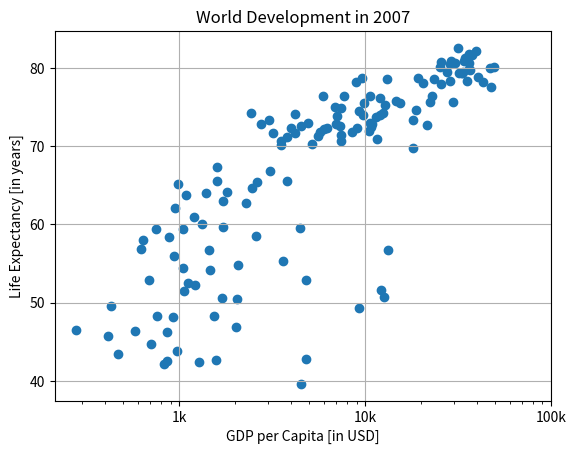

This figure's Python source:
import matplotlib.pyplot as plt

gdp_cap = [974.58033839999996,
	5937.0295259999984,
	6223.3674650000003,
	4797.2312670000001,
	12779.379639999999,
	34435.367439999995,
	36126.492700000003,
	29796.048340000001,
	1391.253792,
	33692.605080000001,
	1441.2848730000001,
	3822.137084,
	7446.2988029999997,
	12569.851769999999,
	9065.8008250000003,
	10680.792820000001,
	1217.0329939999999,
	430.07069159999998,
	1713.7786860000001,
	2042.0952400000001,
	36319.235009999997,
	706.01653699999997,
	1704.0637240000001,
	13171.638849999999,
	4959.1148540000004,
	7006.5804189999999,
	986.14787920000003,
	277.55185870000003,
	3632.5577979999998,
	9645.06142,
	1544.7501119999999,
	14619.222719999998,
	8948.1029230000004,
	22833.308509999999,
	35278.418740000001,
	2082.4815670000007,
	6025.3747520000015,
	6873.2623260000009,
	5581.1809979999998,
	5728.3535140000004,
	12154.089749999999,
	641.36952360000021,
	690.80557590000001,
	33207.0844,
	30470.0167,
	13206.48452,
	752.74972649999995,
	32170.37442,
	1327.6089099999999,
	27538.41188,
	5186.0500030000003,
	942.6542111,
	579.23174299999982,
	1201.637154,
	3548.3308460000007,
	39724.978669999997,
	18008.944439999999,
	36180.789190000003,
	2452.210407,
	3540.6515639999998,
	11605.71449,
	4471.0619059999999,
	40675.996350000001,
	25523.277099999999,
	28569.719700000001,
	7320.8802620000015,
	31656.068060000001,
	4519.4611709999999,
	1463.249282,
	1593.06548,
	23348.139730000006,
	47306.989780000004,
	10461.05868,
	1569.3314419999999,
	414.5073415,
	12057.49928,
	1044.7701259999999,
	759.34991009999999,
	12451.6558,
	1042.581557,
	1803.151496,
	10956.991120000001,
	11977.57496,
	3095.7722710000007,
	9253.896111,
	3820.1752299999998,
	823.68562050000003,
	944.0,
	4811.0604290000001,
	1091.359778,
	36797.933319999996,
	25185.009109999999,
	2749.3209649999999,
	619.67689239999982,
	2013.9773049999999,
	49357.190170000002,
	22316.192869999999,
	2605.94758,
	9809.1856360000002,
	4172.8384640000004,
	7408.9055609999996,
	3190.4810160000002,
	15389.924680000002,
	20509.64777,
	19328.709009999999,
	7670.122558,
	10808.47561,
	863.08846390000019,
	1598.4350890000001,
	21654.83194,
	1712.4721360000001,
	9786.5347139999994,
	862.54075610000018,
	47143.179640000002,
	18678.314350000001,
	25768.257590000001,
	926.14106830000003,
	9269.6578079999999,
	28821.063699999999,
	3970.0954069999998,
	2602.3949950000001,
	4513.4806429999999,
	33859.748350000002,
	37506.419070000004,
	4184.5480889999999,
	28718.276839999999,
	1107.482182,
	7458.3963269999977,
	882.9699437999999,
	18008.509239999999,
	7092.9230250000001,
	8458.2763840000007,
	1056.3801209999999,
	33203.261279999999,
	42951.65309,
	10611.46299,
	11415.805689999999,
	2441.5764039999999,
	3025.3497980000002,
	2280.769906,
	1271.211593,
	469.70929810000007]

life_exp = [43.828000000000003,
	76.423000000000002,
	72.301000000000002,
	42.731000000000002,
	75.319999999999993,
	81.234999999999999,
	79.828999999999994,
	75.635000000000005,
	64.061999999999998,
	79.441000000000003,
	56.728000000000002,
	65.554000000000002,
	74.852000000000004,
	50.728000000000002,
	72.390000000000001,
	73.004999999999995,
	52.295000000000002,
	49.579999999999998,
	59.722999999999999,
	50.43,
	80.653000000000006,
	44.741000000000007,
	50.651000000000003,
	78.552999999999997,
	72.960999999999999,
	72.888999999999996,
	65.152000000000001,
	46.462000000000003,
	55.322000000000003,
	78.781999999999996,
	48.328000000000003,
	75.748000000000005,
	78.272999999999996,
	76.486000000000004,
	78.331999999999994,
	54.790999999999997,
	72.234999999999999,
	74.994,
	71.338000000000022,
	71.878,
	51.578999999999994,
	58.039999999999999,
	52.947000000000003,
	79.313000000000002,
	80.656999999999996,
	56.734999999999999,
	59.448,
	79.406000000000006,
	60.021999999999998,
	79.483000000000004,
	70.259,
	56.006999999999998,
	46.388000000000012,
	60.915999999999997,
	70.198000000000008,
	82.207999999999998,
	73.338000000000022,
	81.757000000000005,
	64.698000000000008,
	70.650000000000006,
	70.963999999999999,
	59.545000000000002,
	78.885000000000005,
	80.745000000000005,
	80.546000000000006,
	72.566999999999993,
	82.602999999999994,
	72.534999999999997,
	54.109999999999999,
	67.296999999999997,
	78.623000000000005,
	77.588000000000022,
	71.992999999999995,
	42.591999999999999,
	45.677999999999997,
	73.951999999999998,
	59.443000000000012,
	48.302999999999997,
	74.241,
	54.466999999999999,
	64.164000000000001,
	72.801000000000002,
	76.194999999999993,
	66.802999999999997,
	74.543000000000006,
	71.164000000000001,
	42.082000000000001,
	62.069000000000003,
	52.906000000000013,
	63.784999999999997,
	79.762,
	80.203999999999994,
	72.899000000000001,
	56.866999999999997,
	46.859000000000002,
	80.195999999999998,
	75.640000000000001,
	65.483000000000004,
	75.536999999999978,
	71.751999999999995,
	71.421000000000006,
	71.688000000000002,
	75.563000000000002,
	78.097999999999999,
	78.746000000000024,
	76.441999999999993,
	72.475999999999999,
	46.241999999999997,
	65.528000000000006,
	72.777000000000001,
	63.061999999999998,
	74.001999999999995,
	42.568000000000012,
	79.971999999999994,
	74.662999999999997,
	77.926000000000002,
	48.158999999999999,
	49.338999999999999,
	80.941000000000003,
	72.396000000000001,
	58.555999999999997,
	39.613,
	80.884,
	81.701000000000022,
	74.143000000000001,
	78.400000000000006,
	52.517000000000003,
	70.616,
	58.420000000000002,
	69.819000000000003,
	73.923000000000002,
	71.777000000000001,
	51.542000000000002,
	79.424999999999997,
	78.242000000000004,
	76.384,
	73.747,
	74.248999999999995,
	73.421999999999997,
	62.698,
	42.383999999999993,
	43.487000000000002]

# Scatter plot
plt.scatter(gdp_cap, life_exp)

# Previous customizations
plt.xscale('log') 
plt.xlabel('GDP per Capita [in USD]')
plt.ylabel('Life Expectancy [in years]')
plt.title('World Development in 2007')

# Definition of tick_val and tick_lab
tick_val = [1000,10000,100000]
tick_lab = ['1k','10k','100k']

# Adapt the ticks on the x-axis
plt.xticks(tick_val, tick_lab)

# Add grid() call...
plt.grid()
# After customizing, display the plot
plt.show()